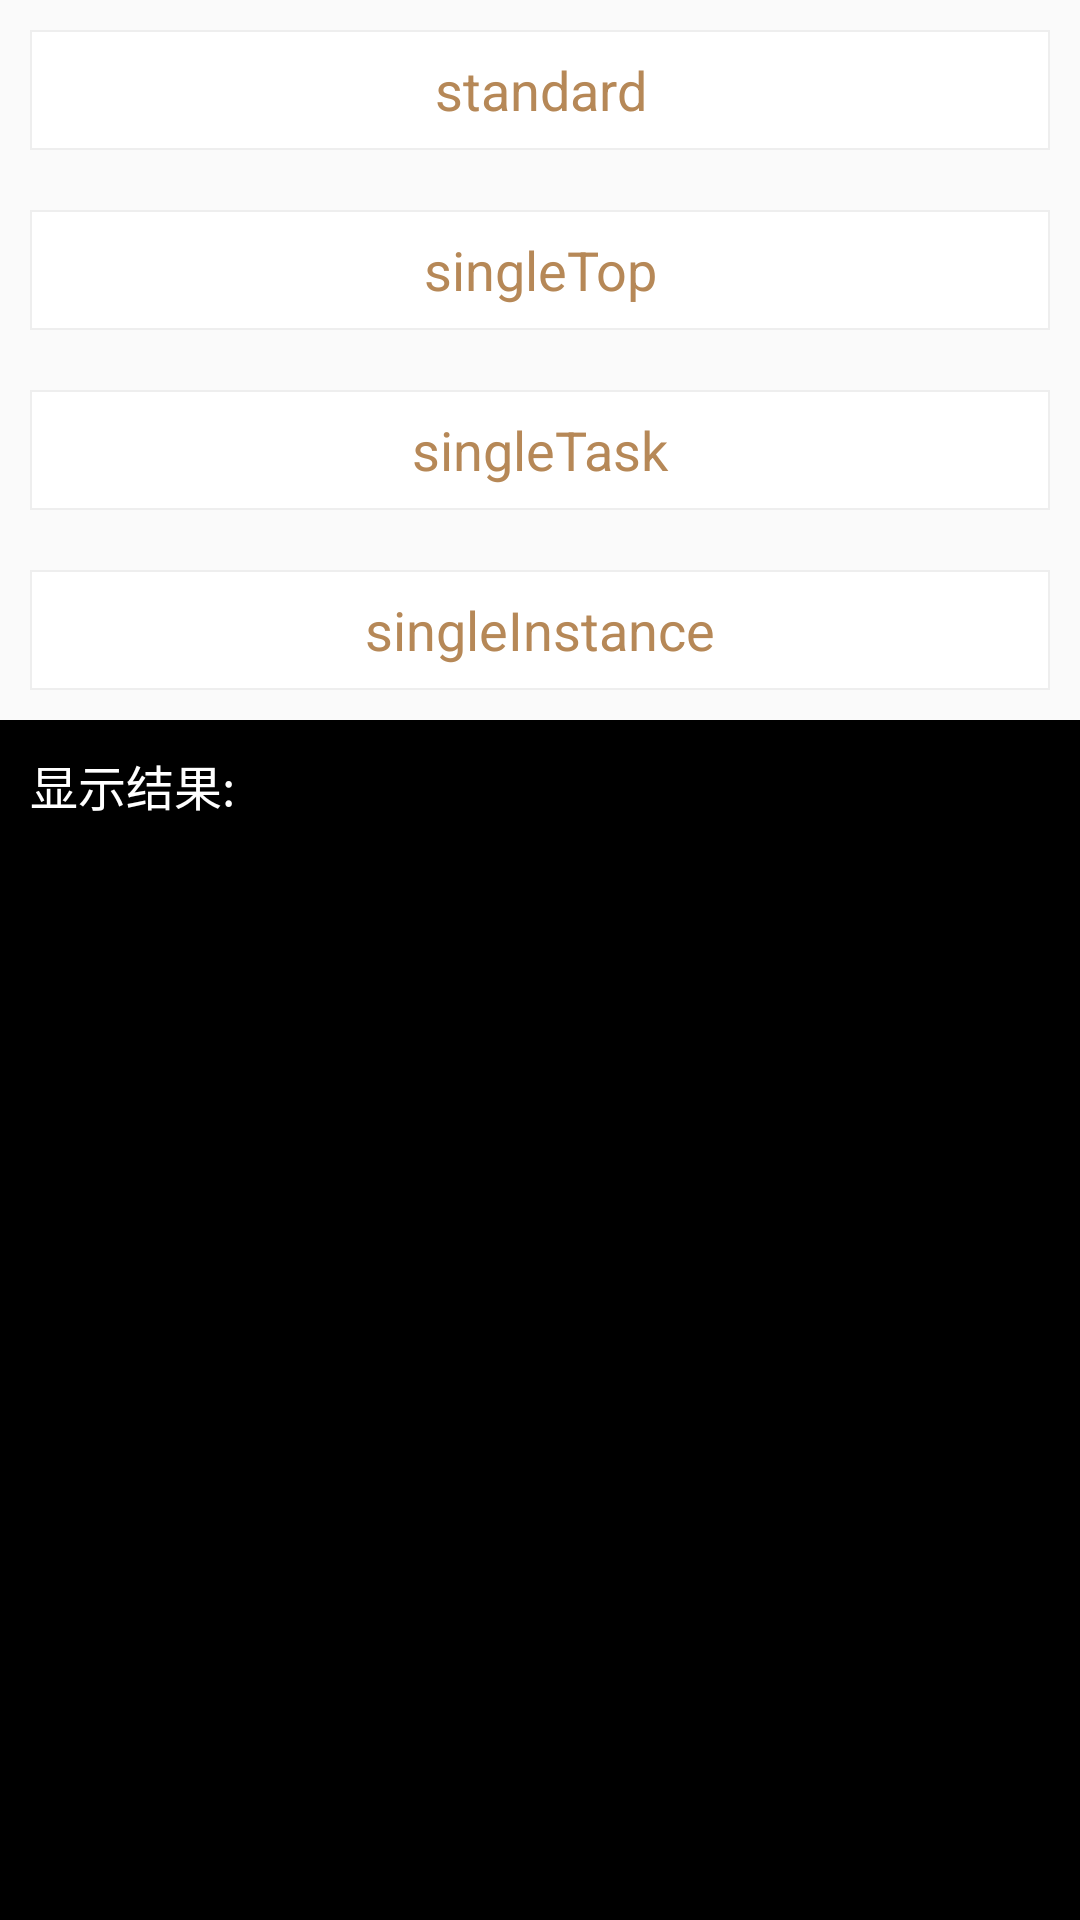

This screen was rendered from an Android layout file. Write that file and the resources it references.
<!-- AndroidManifest.xml: application theme AppTheme -->
<!-- res/layout/activity_day8_launchmode.xml -->
<?xml version="1.0" encoding="utf-8"?>
<LinearLayout xmlns:android="http://schemas.android.com/apk/res/android"
    xmlns:tools="http://schemas.android.com/tools"
    android:id="@+id/activity_day1__service"
    android:layout_width="match_parent"
    android:layout_height="match_parent"
    android:orientation="vertical"
    tools:context="open.cklan.com.interviewlibrary.category.day1_service.Day1_ServiceActivity">
    <TextView
        style="@style/TextViewStyle"
        android:onClick="generalOnClick"
        android:id="@+id/btn_standard"
        android:text="standard"
        />

    <TextView
        style="@style/TextViewStyle"
        android:onClick="generalOnClick"
        android:id="@+id/btn_singletop"
        android:text="singleTop" />

    <TextView
        style="@style/TextViewStyle"
        android:onClick="generalOnClick"
        android:id="@+id/btn_singletask"
        android:text="singleTask" />

    <TextView
        style="@style/TextViewStyle"
        android:onClick="generalOnClick"
        android:id="@+id/btn_singleInstance"
        android:text="singleInstance" />


    <TextView
        android:id="@+id/tv_show"
        android:layout_width="match_parent"
        android:layout_height="match_parent"
        android:textSize="16sp"
        android:text="显示结果:"
        android:padding="10dp"
        android:textColor="#FFFFFF"
        android:background="#000000"/>
</LinearLayout>
<!-- resources referenced by this layout -->
<resources>
  <style name="TextViewStyle">
          <item name="android:gravity">center</item>
          <item name="android:textColor">#B68857</item>
          <item name="android:textSize">18sp</item>
          <item name="android:layout_margin">10dp</item>
          <item name="android:background">@drawable/bg_btn</item>
          <item name="android:layout_width">match_parent</item>
          <item name="android:layout_height">40dp</item>
      </style>
  <style name="AppTheme" parent="Theme.AppCompat.Light.DarkActionBar">
          
          <item name="colorPrimary">@color/colorPrimary</item>
          <item name="colorPrimaryDark">@color/colorPrimaryDark</item>
          <item name="colorAccent">@color/colorAccent</item>
          <item name="android:actionBarSize">49dp</item>
      </style>
  <!-- drawable bg_btn (drawable) -->
  <?xml version="1.0" encoding="utf-8"?>
  <shape xmlns:android="http://schemas.android.com/apk/res/android">
      <solid android:color="#FFFFFF"/>
      <stroke android:color="#EEEEEE" android:width="0.5dp"/>
  
  </shape>
  <color name="colorPrimary">#B68857</color>
  <color name="colorPrimaryDark">#B68860</color>
  <color name="colorAccent">#B68857</color>
</resources>
